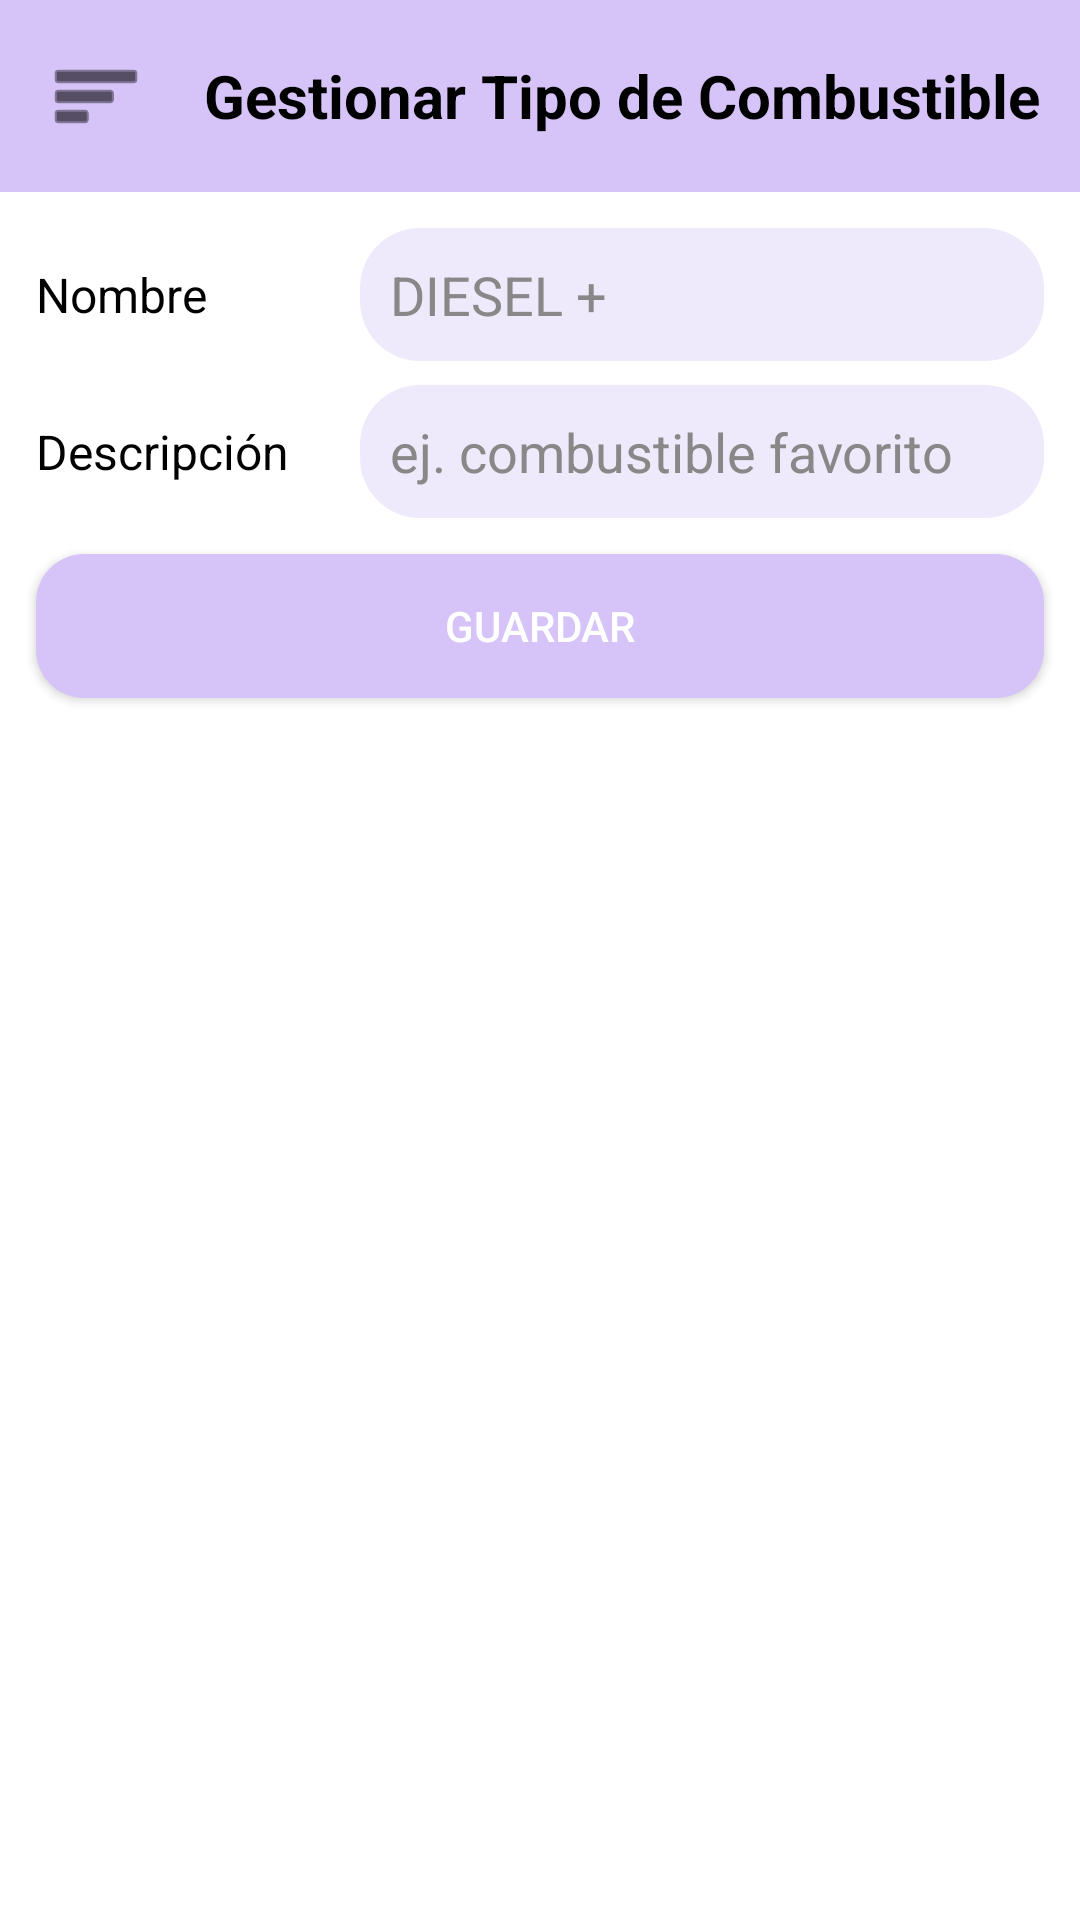

Layout XML and referenced resources for this Android screen:
<!-- AndroidManifest.xml: application theme Theme.GasolineraApp -->
<!-- res/layout/activity_v_tipo_combustible.xml -->
<?xml version="1.0" encoding="utf-8"?>
<androidx.drawerlayout.widget.DrawerLayout
    xmlns:android="http://schemas.android.com/apk/res/android"
    xmlns:app="http://schemas.android.com/apk/res-auto"
    android:id="@+id/drawerLayout"
    android:layout_width="match_parent"
    android:layout_height="match_parent"
    android:background="#FFFFFF">

    
    <LinearLayout
        android:orientation="vertical"
        android:layout_width="match_parent"
        android:layout_height="match_parent"
        android:padding="0dp">

        
        <LinearLayout
            android:layout_width="match_parent"
            android:layout_height="wrap_content"
            android:orientation="horizontal"
            android:gravity="center_vertical"
            android:padding="12dp"
            android:background="#D6C4F9">

            <ImageButton
                android:id="@+id/btnMenu"
                android:layout_width="40dp"
                android:layout_height="40dp"
                android:background="?attr/selectableItemBackgroundBorderless"
                android:src="@android:drawable/ic_menu_sort_by_size"
                android:contentDescription="Abrir menú"
                android:tint="@android:color/black" />

            <TextView
                android:id="@+id/tvTitulo"
                android:layout_width="wrap_content"
                android:layout_height="wrap_content"
                android:layout_marginStart="16dp"
                android:text="Gestionar Tipo de Combustible"
                android:textSize="20sp"
                android:textStyle="bold"
                android:textColor="@android:color/black" />
        </LinearLayout>

        
        <LinearLayout
            android:layout_width="match_parent"
            android:layout_height="wrap_content"
            android:orientation="horizontal"
            android:gravity="center_vertical"
            android:layout_marginTop="12dp"
            android:paddingStart="12dp"
            android:paddingEnd="12dp">

            <TextView
                android:layout_width="100dp"
                android:layout_height="wrap_content"
                android:layout_marginEnd="8dp"
                android:gravity="start"
                android:text="Nombre"
                android:textColor="#000000"
                android:textSize="16sp" />

            <EditText
                android:id="@+id/etNombre"
                android:layout_width="0dp"
                android:layout_height="wrap_content"
                android:layout_weight="1"
                android:background="@drawable/rounded_input"
                android:hint="DIESEL +"
                android:textColor="#000000"
                android:textColorHint="#888888"
                android:padding="10dp"/>
        </LinearLayout>

        
        <LinearLayout
            android:layout_width="match_parent"
            android:layout_height="wrap_content"
            android:orientation="horizontal"
            android:gravity="center_vertical"
            android:layout_marginTop="8dp"
            android:paddingStart="12dp"
            android:paddingEnd="12dp">

            <TextView
                android:layout_width="100dp"
                android:layout_height="wrap_content"
                android:text="Descripción"
                android:textColor="#000000"
                android:textSize="16sp"
                android:gravity="start"
                android:layout_marginEnd="8dp" />

            <EditText
                android:id="@+id/etDescripcion"
                android:layout_width="0dp"
                android:layout_height="wrap_content"
                android:layout_weight="1"
                android:background="@drawable/rounded_input"
                android:hint="ej. combustible favorito"
                android:textColor="#000000"
                android:textColorHint="#888888"
                android:padding="10dp"/>
        </LinearLayout>

        
        <Button
            android:id="@+id/btnGuardar"
            android:layout_width="match_parent"
            android:layout_height="wrap_content"
            android:text="Guardar"
            android:background="@drawable/rounded_button"
            android:textColor="#FFFFFF"
            android:layout_marginTop="12dp"
            android:layout_marginStart="12dp"
            android:layout_marginEnd="12dp" />

        
        <ListView
            android:id="@+id/listTipos"
            android:layout_width="match_parent"
            android:layout_height="0dp"
            android:layout_weight="1"
            android:layout_marginTop="12dp"
            android:divider="@android:color/darker_gray"
            android:dividerHeight="1dp" />
    </LinearLayout>

    
    <com.google.android.material.navigation.NavigationView
        android:id="@+id/navigationView"
        android:layout_width="wrap_content"
        android:layout_height="match_parent"
        android:layout_gravity="start"
        android:background="#FFFFFF"
        android:fitsSystemWindows="true"
        app:menu="@menu/menu_drawer" />
</androidx.drawerlayout.widget.DrawerLayout>
<!-- resources referenced by this layout -->
<resources>
  <!-- drawable rounded_button (drawable) -->
  <shape xmlns:android="http://schemas.android.com/apk/res/android"
      android:shape="rectangle">
      <solid android:color="#D6C4F9"/>
      <corners android:radius="16dp"/>
  </shape>
  <!-- drawable rounded_input (drawable) -->
  <shape xmlns:android="http://schemas.android.com/apk/res/android" android:shape="rectangle">
      <solid android:color="#EFEAFB" />
      <corners android:radius="20dp" />
  </shape>
  <style name="Theme.GasolineraApp" parent="Base.Theme.GasolineraApp" />
  <style name="Base.Theme.GasolineraApp" parent="Theme.Material3.DayNight.NoActionBar">
          
          
      </style>
</resources>
